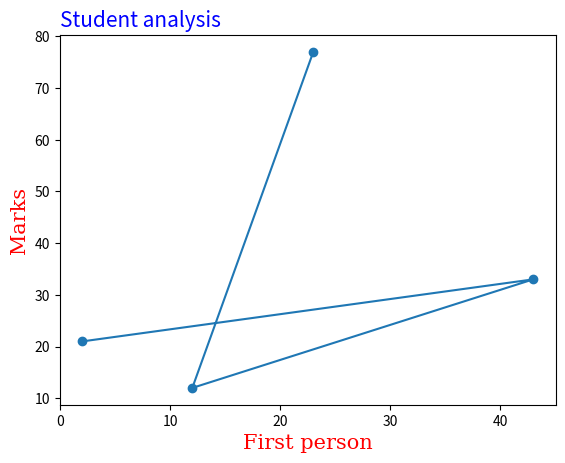

Recreate this plot in Python.

import numpy as np

import matplotlib.pyplot as plt

x=np.array([23,12,43,2])
y=np.array([77,12,33,21])

font1={'family' : 'sans-serif','color':'blue','size':'15'}
font2={'family' : 'serif','color':'red','size':'15'}
plt.plot(x,y,marker='o')

plt.title("Student analysis",fontdict=font1,loc='left')    #we can use right , center also.

plt.xlabel("First person",fontdict=font2)
plt.ylabel("Marks",fontdict=font2)
plt.show()